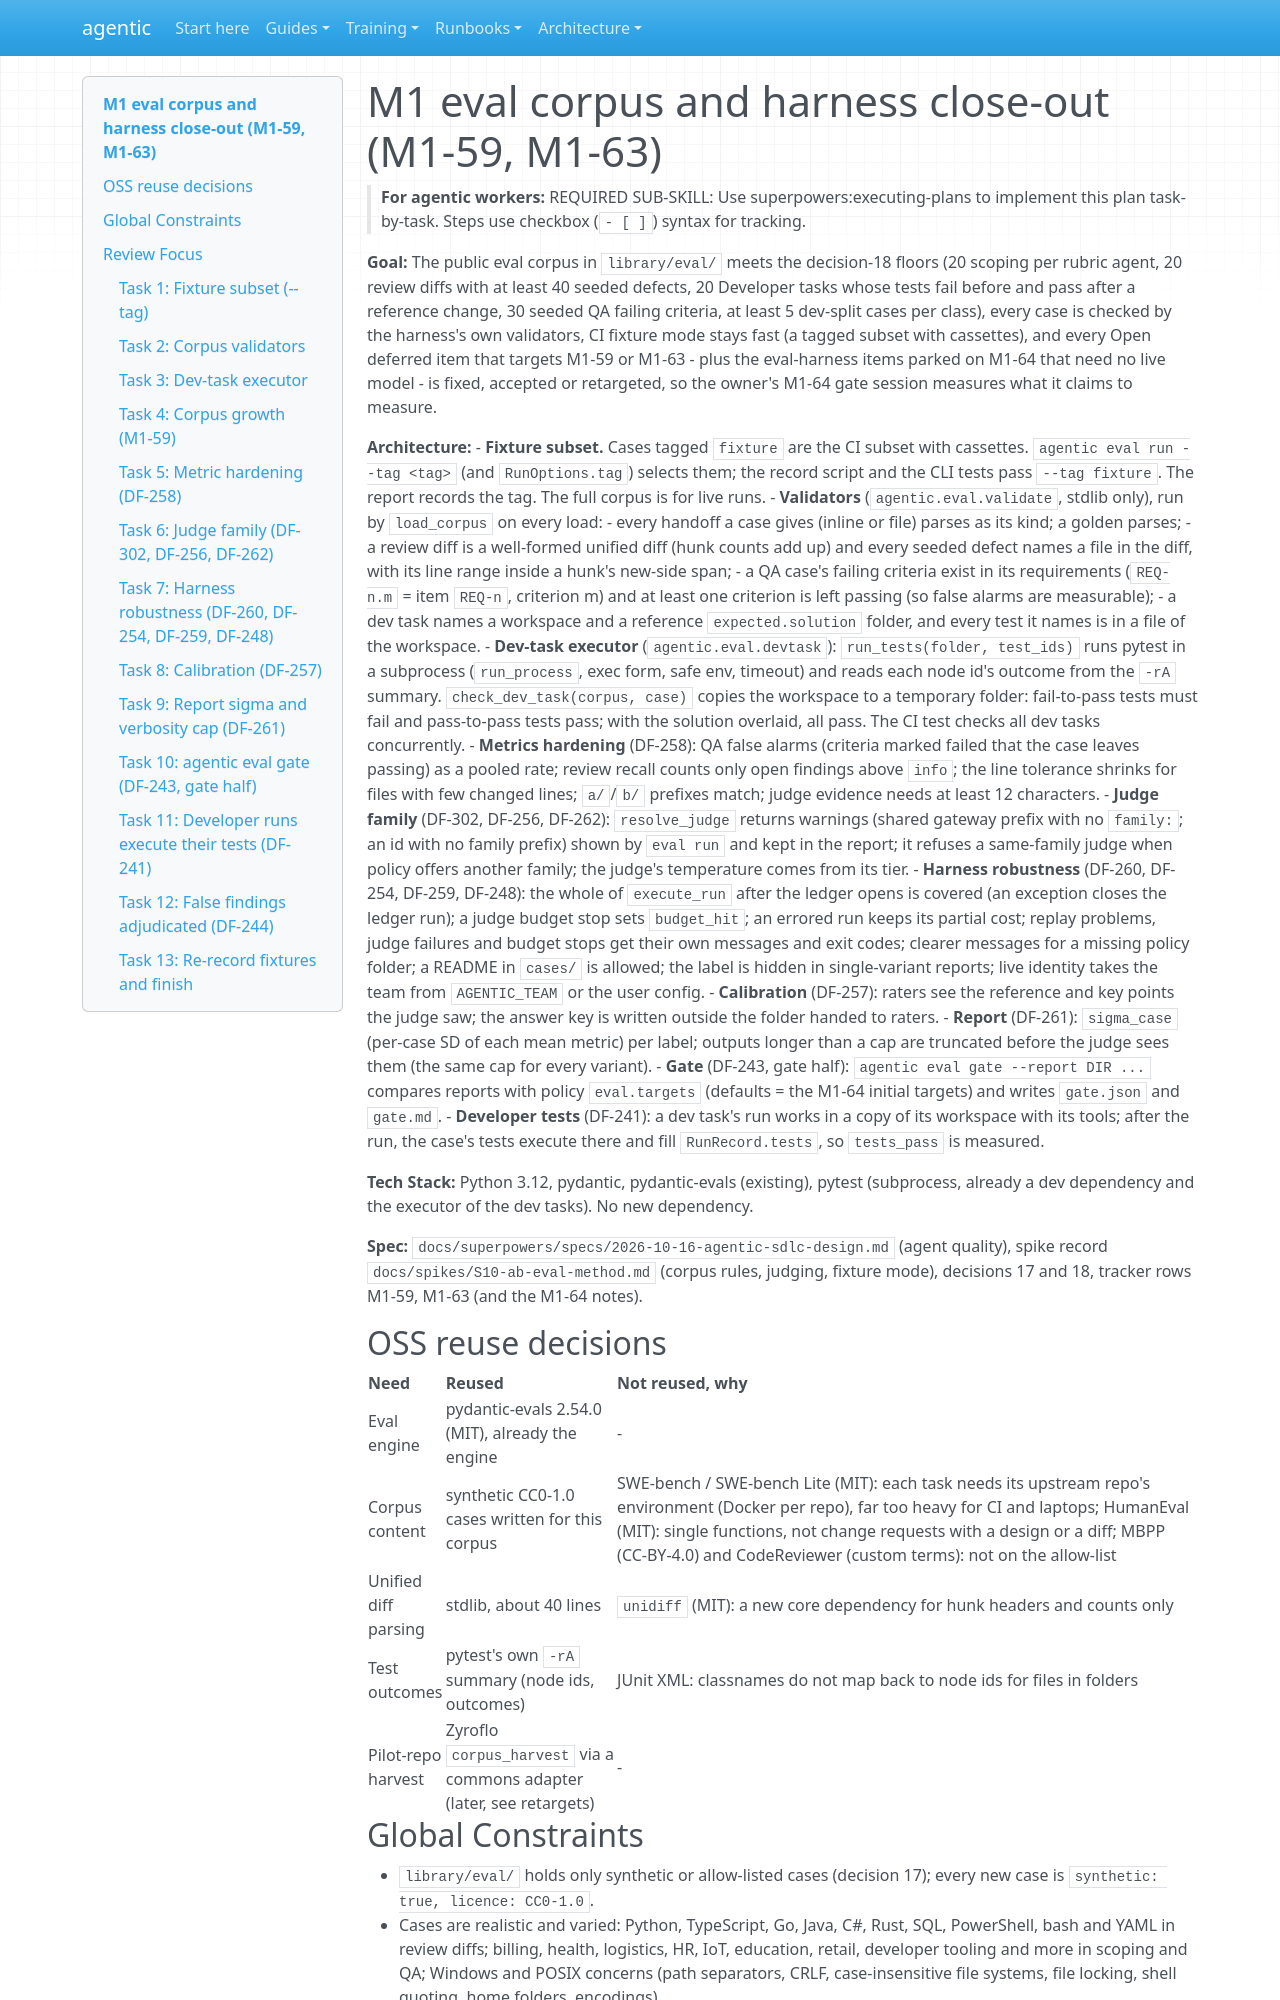

repository: cbeyondcloud/agentic-sdlc · page: superpowers/plans/2026-10-21-m1-eval-corpus.html · generator: mkdocs

# M1 eval corpus and harness close-out (M1-59, M1-63)

> **For agentic workers:** REQUIRED SUB-SKILL: Use superpowers:executing-plans to implement this plan task-by-task. Steps use checkbox (`- [ ]`) syntax for tracking.

**Goal:** The public eval corpus in `library/eval/` meets the decision-18 floors (20 scoping per rubric agent, 20 review diffs with at least 40 seeded defects, 20 Developer tasks whose tests fail before and pass after a reference change, 30 seeded QA failing criteria, at least 5 dev-split cases per class), every case is checked by the harness's own validators, CI fixture mode stays fast (a tagged subset with cassettes), and every Open deferred item that targets M1-59 or M1-63 - plus the eval-harness items parked on M1-64 that need no live model - is fixed, accepted or retargeted, so the owner's M1-64 gate session measures what it claims to measure.

**Architecture:**
- **Fixture subset.** Cases tagged `fixture` are the CI subset with cassettes. `agentic eval run --tag <tag>` (and `RunOptions.tag`) selects them; the record script and the CLI tests pass `--tag fixture`. The report records the tag. The full corpus is for live runs.
- **Validators** (`agentic.eval.validate`, stdlib only), run by `load_corpus` on every load:
  - every handoff a case gives (inline or file) parses as its kind; a golden parses;
  - a review diff is a well-formed unified diff (hunk counts add up) and every seeded defect names a file in the diff, with its line range inside a hunk's new-side span;
  - a QA case's failing criteria exist in its requirements (`REQ-n.m` = item `REQ-n`, criterion m) and at least one criterion is left passing (so false alarms are measurable);
  - a dev task names a workspace and a reference `expected.solution` folder, and every test it names is in a file of the workspace.
- **Dev-task executor** (`agentic.eval.devtask`): `run_tests(folder, test_ids)` runs pytest in a subprocess (`run_process`, exec form, safe env, timeout) and reads each node id's outcome from the `-rA` summary. `check_dev_task(corpus, case)` copies the workspace to a temporary folder: fail-to-pass tests must fail and pass-to-pass tests pass; with the solution overlaid, all pass. The CI test checks all dev tasks concurrently.
- **Metrics hardening** (DF-258): QA false alarms (criteria marked failed that the case leaves passing) as a pooled rate; review recall counts only open findings above `info`; the line tolerance shrinks for files with few changed lines; `a/`/`b/` prefixes match; judge evidence needs at least 12 characters.
- **Judge family** (DF-302, DF-256, DF-262): `resolve_judge` returns warnings (shared gateway prefix with no `family:`; an id with no family prefix) shown by `eval run` and kept in the report; it refuses a same-family judge when policy offers another family; the judge's temperature comes from its tier.
- **Harness robustness** (DF-260, DF-254, DF-259, DF-248): the whole of `execute_run` after the ledger opens is covered (an exception closes the ledger run); a judge budget stop sets `budget_hit`; an errored run keeps its partial cost; replay problems, judge failures and budget stops get their own messages and exit codes; clearer messages for a missing policy folder; a README in `cases/` is allowed; the label is hidden in single-variant reports; live identity takes the team from `AGENTIC_TEAM` or the user config.
- **Calibration** (DF-257): raters see the reference and key points the judge saw; the answer key is written outside the folder handed to raters.
- **Report** (DF-261): `sigma_case` (per-case SD of each mean metric) per label; outputs longer than a cap are truncated before the judge sees them (the same cap for every variant).
- **Gate** (DF-243, gate half): `agentic eval gate --report DIR ...` compares reports with policy `eval.targets` (defaults = the M1-64 initial targets) and writes `gate.json` and `gate.md`.
- **Developer tests** (DF-241): a dev task's run works in a copy of its workspace with its tools; after the run, the case's tests execute there and fill `RunRecord.tests`, so `tests_pass` is measured.

**Tech Stack:** Python 3.12, pydantic, pydantic-evals (existing), pytest (subprocess, already a dev dependency and the executor of the dev tasks). No new dependency.

**Spec:** `docs/superpowers/specs/2026-10-16-agentic-sdlc-design.md` (agent quality), spike record `docs/spikes/S10-ab-eval-method.md` (corpus rules, judging, fixture mode), decisions 17 and 18, tracker rows M1-59, M1-63 (and the M1-64 notes).
